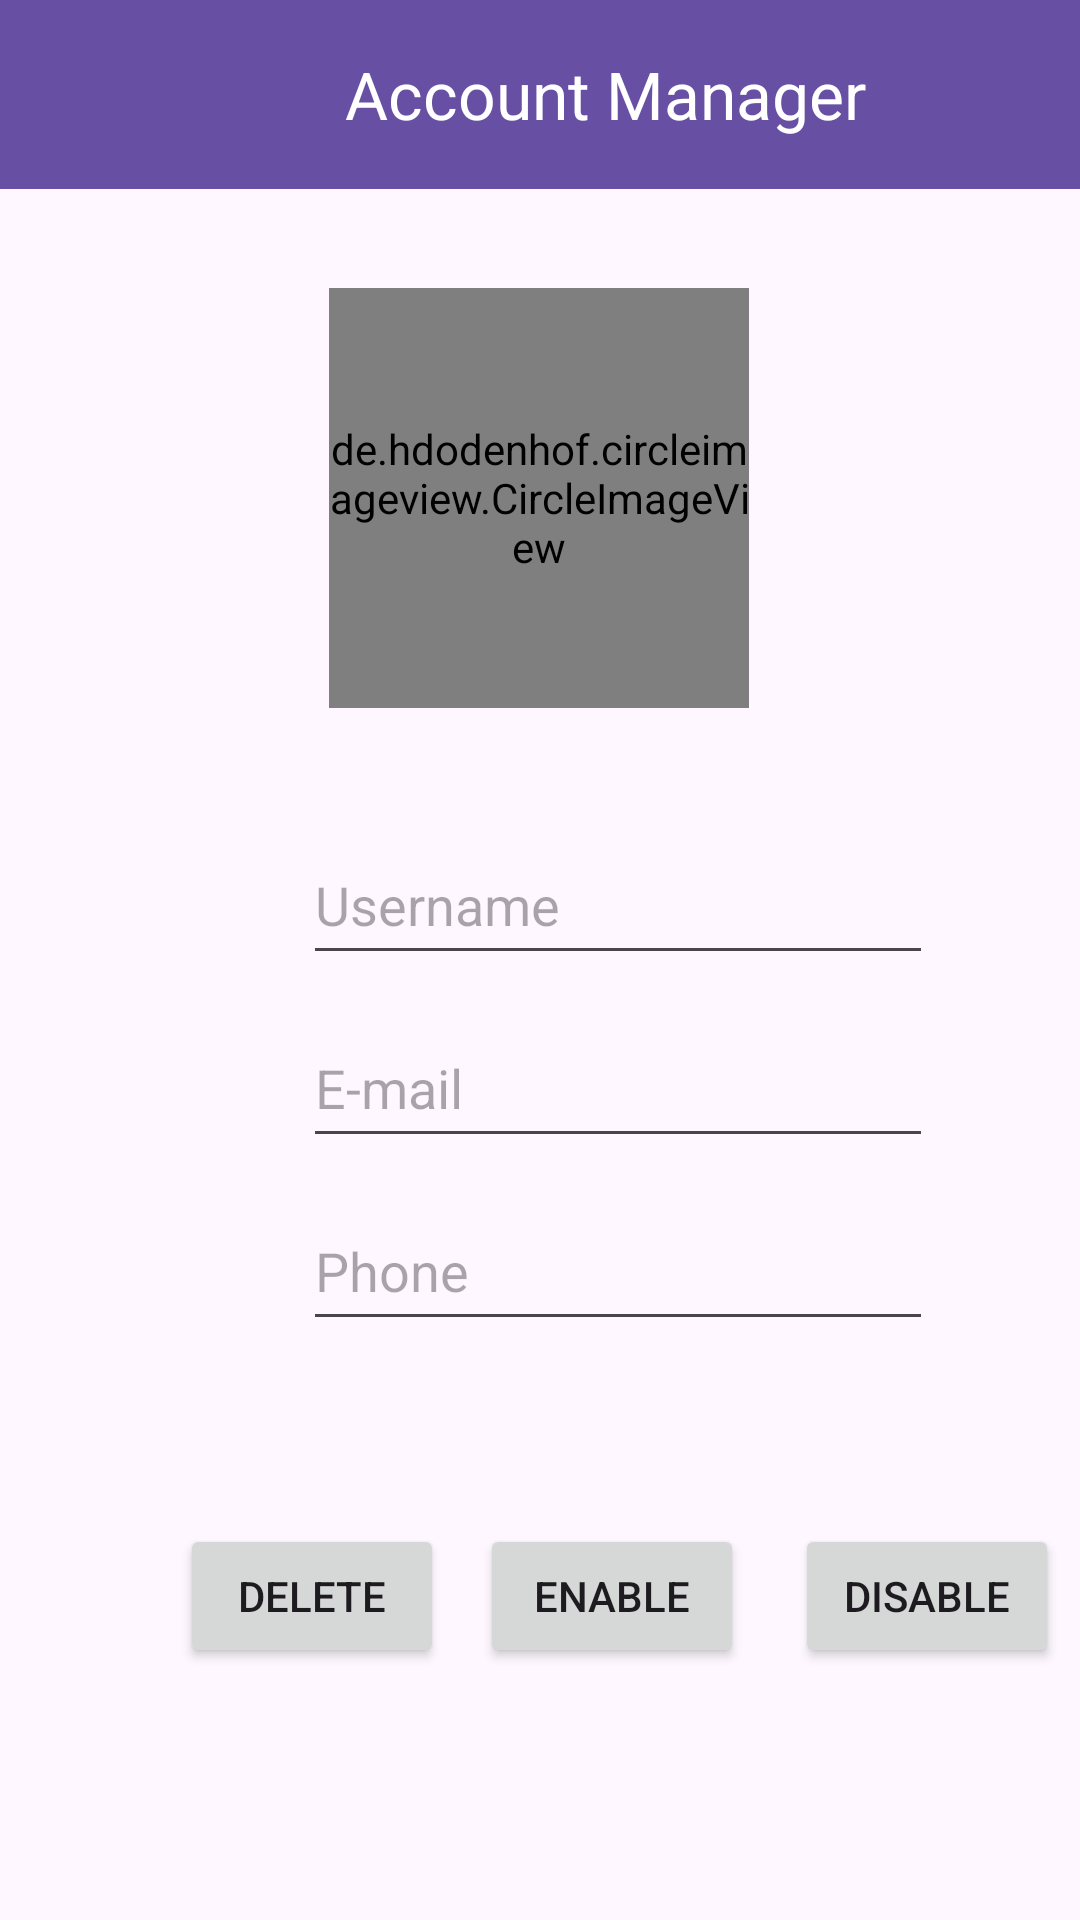

The Android layout XML behind this screen, and the referenced resources:
<!-- AndroidManifest.xml: application theme Theme.AccountManager -->
<!-- res/layout/activity_validation.xml -->
<?xml version="1.0" encoding="utf-8"?>
<androidx.constraintlayout.widget.ConstraintLayout xmlns:android="http://schemas.android.com/apk/res/android"
    xmlns:app="http://schemas.android.com/apk/res-auto"
    xmlns:tools="http://schemas.android.com/tools"
    android:id="@+id/main"
    android:layout_width="match_parent"
    android:layout_height="match_parent"
    tools:context=".Validation">


    <LinearLayout
        android:id="@+id/linearLayout4"
        android:layout_width="412dp"
        android:layout_height="213dp"
        android:layout_marginTop="192dp"
        android:orientation="vertical"
        app:layout_constraintTop_toBottomOf="@+id/toolbar"
        tools:ignore="MissingConstraints"
        tools:layout_editor_absoluteX="-1dp">

        <EditText
            android:id="@+id/username"
            android:layout_width="wrap_content"
            android:layout_height="50dp"
            android:layout_marginStart="101dp"
            android:layout_marginTop="20dp"
            android:layout_marginEnd="100dp"
            android:layout_marginBottom="11dp"
            android:ems="10"
            android:hint="Username"
            android:inputType="text"
            android:selectAllOnFocus="true"
            app:layout_constraintBottom_toTopOf="@+id/editTextTextEmailAddress" />

        <EditText
            android:id="@+id/email"
            android:layout_width="wrap_content"
            android:layout_height="50dp"
            android:layout_marginStart="101dp"
            android:layout_marginEnd="100dp"
            android:layout_marginBottom="11dp"
            android:ems="10"
            android:hint="E-mail"
            android:inputType="textEmailAddress"
            android:selectAllOnFocus="true" />

        <EditText
            android:id="@+id/phone"
            android:layout_width="wrap_content"
            android:layout_height="50dp"
            android:layout_marginStart="101dp"
            android:layout_marginEnd="100dp"
            android:layout_marginBottom="12dp"
            android:ems="10"
            android:hint="Phone"
            android:inputType="phone"
            android:selectAllOnFocus="true" />
    </LinearLayout>

    <androidx.appcompat.widget.Toolbar
        android:id="@+id/toolbar"
        android:layout_width="match_parent"
        android:layout_height="63dp"
        android:background="?attr/colorPrimary"
        android:minHeight="?attr/actionBarSize"
        android:theme="?attr/actionBarTheme"
        app:layout_constraintEnd_toEndOf="parent"
        app:layout_constraintHorizontal_bias="0.0"
        app:layout_constraintStart_toStartOf="parent"
        app:layout_constraintTop_toTopOf="parent"
        app:title="Account Manager"
        app:titleMargin="15dp"
        app:titleMarginStart="115dp"
        app:titleTextColor="#FFFFFF" />

    <ImageView
        android:id="@+id/backbtn7"
        android:layout_width="42dp"
        android:layout_height="32dp"
        android:layout_marginStart="16dp"
        android:layout_marginTop="16dp"
        app:layout_constraintStart_toStartOf="parent"
        app:layout_constraintTop_toTopOf="parent"
        app:srcCompat="@drawable/baseline_arrow_back_24"
        tools:ignore="MissingConstraints" />

    <FrameLayout
        android:layout_width="match_parent"
        android:layout_height="62dp"
        android:layout_marginTop="40dp"
        app:layout_constraintTop_toBottomOf="@+id/linearLayout4"
        tools:layout_editor_absoluteX="0dp">

        <Button
            android:id="@+id/deletebtn"
            android:layout_width="wrap_content"
            android:layout_height="wrap_content"
            android:layout_marginStart="60dp"
            android:text="Delete"
             />

        <Button
            android:id="@+id/disablebtn"
            android:layout_width="wrap_content"
            android:layout_height="wrap_content"
            android:layout_marginStart="265dp"
            android:text="Disable" />

        <Button
            android:id="@+id/enablebtn"
            android:layout_width="wrap_content"
            android:layout_height="wrap_content"
            android:layout_marginStart="160dp"
            android:text="Enable" />


    </FrameLayout>

    <de.hdodenhof.circleimageview.CircleImageView
        android:id="@+id/image"
        android:layout_width="140dp"
        android:layout_height="140dp"
        android:layout_marginTop="15dp"
        android:layout_marginBottom="15dp"
        app:layout_constraintBottom_toTopOf="@+id/linearLayout4"
        app:layout_constraintEnd_toEndOf="parent"
        app:layout_constraintHorizontal_bias="0.498"
        app:layout_constraintStart_toStartOf="parent"
        app:layout_constraintTop_toBottomOf="@+id/toolbar"
        app:layout_constraintVertical_bias="0.818"
        app:srcCompat="@drawable/baseline_account_circle_24" />

</androidx.constraintlayout.widget.ConstraintLayout>
<!-- resources referenced by this layout -->
<resources>
  <style name="Theme.AccountManager" parent="Base.Theme.AccountManager" />
  <style name="Base.Theme.AccountManager" parent="Theme.Material3.DayNight.NoActionBar">
          
          
      </style>
</resources>
